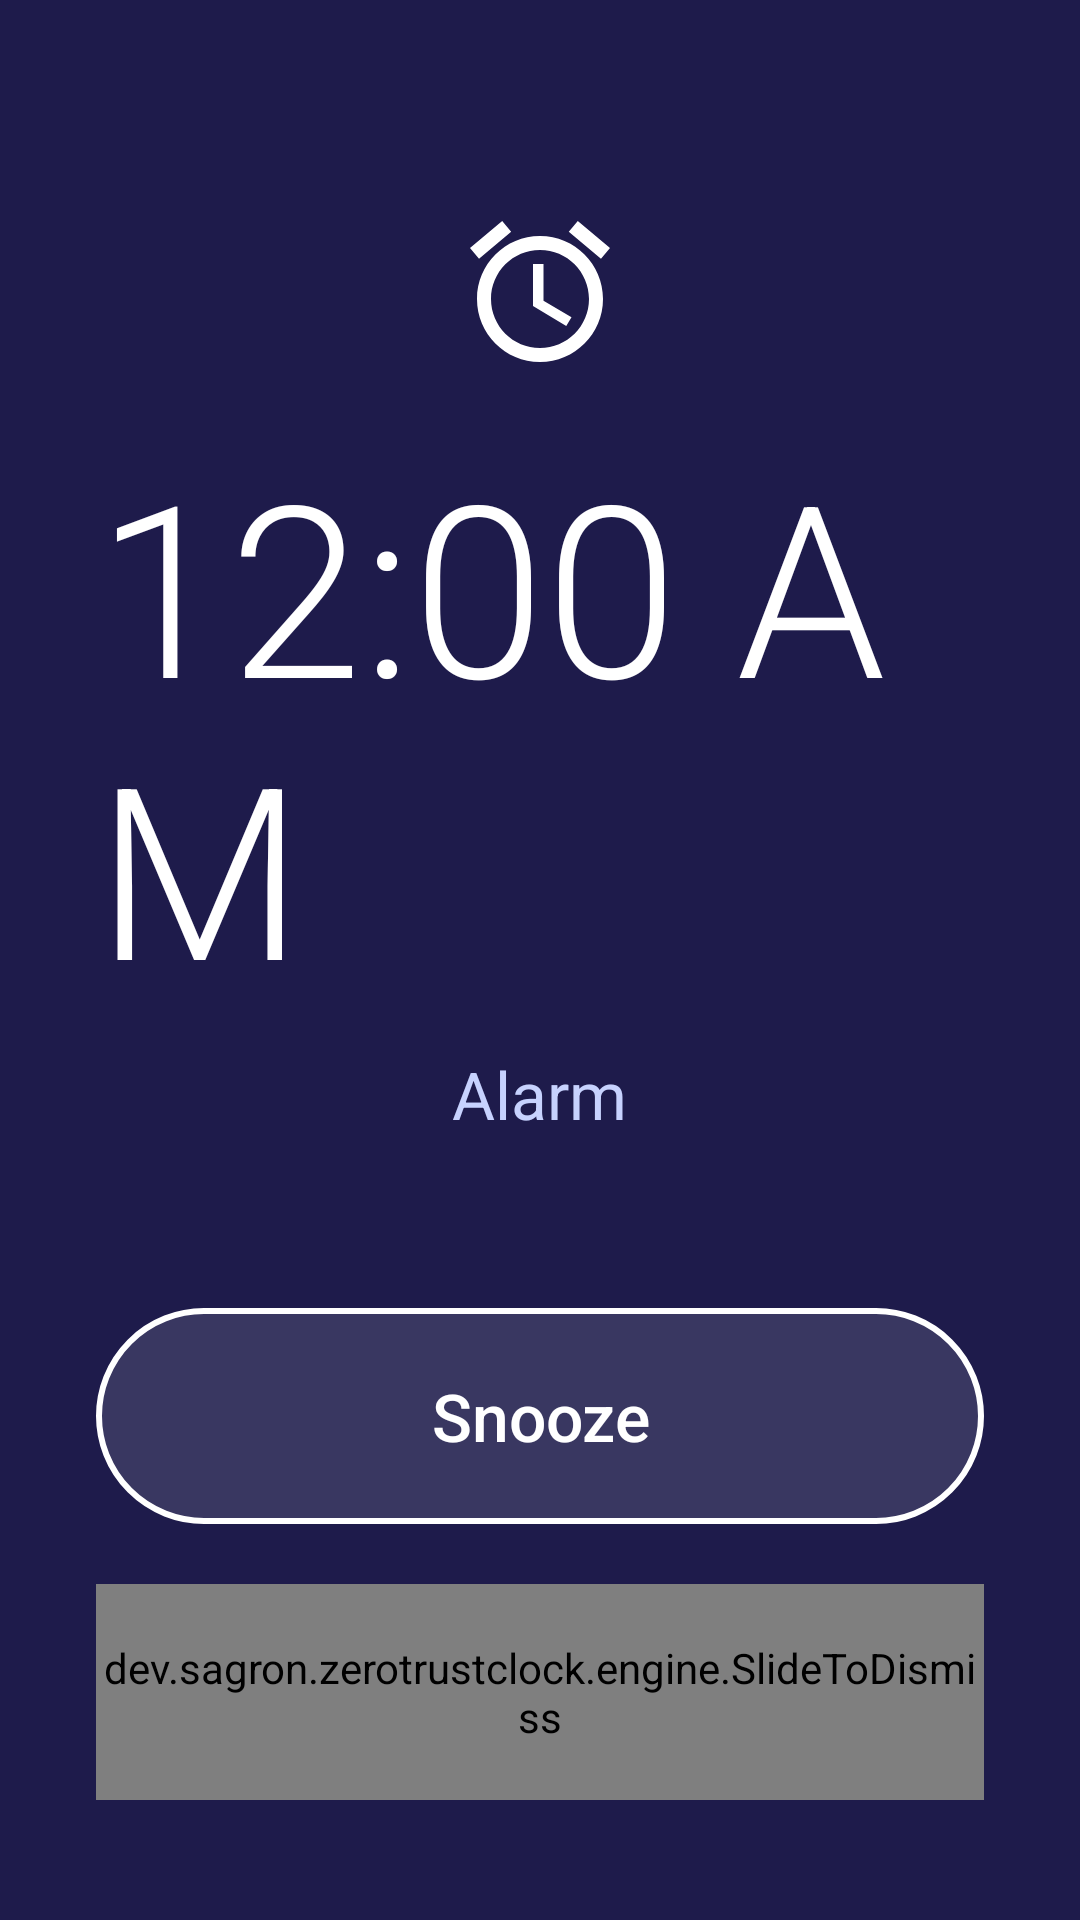

This screen was rendered from an Android layout file. Write that file and the resources it references.
<!-- AndroidManifest.xml: activity theme RingTheme -->
<!-- res/layout/activity_ring.xml -->
<?xml version="1.0" encoding="utf-8"?>
<LinearLayout xmlns:android="http://schemas.android.com/apk/res/android"
    android:layout_width="match_parent"
    android:layout_height="match_parent"
    android:background="@color/ring_background"
    android:fitsSystemWindows="true"
    android:gravity="center_horizontal"
    android:orientation="vertical"
    android:paddingStart="32dp"
    android:paddingTop="32dp"
    android:paddingEnd="32dp"
    android:paddingBottom="40dp">

    <Space
        android:layout_width="match_parent"
        android:layout_height="0dp"
        android:layout_weight="2" />

    <ImageView
        android:layout_width="56dp"
        android:layout_height="56dp"
        android:importantForAccessibility="no"
        android:src="@drawable/ic_stat_alarm"
        android:tint="@color/ring_text" />

    <TextClock
        android:id="@+id/ring_clock"
        android:layout_width="wrap_content"
        android:layout_height="wrap_content"
        android:layout_marginTop="16dp"
        android:fontFamily="sans-serif-light"
        android:textColor="@color/ring_text"
        android:textSize="80sp" />

    <TextView
        android:id="@+id/ring_label"
        android:layout_width="wrap_content"
        android:layout_height="wrap_content"
        android:layout_marginTop="8dp"
        android:ellipsize="end"
        android:gravity="center"
        android:maxLines="2"
        android:text="@string/ring_alarm"
        android:textColor="@color/ring_text_soft"
        android:textSize="22sp" />

    <Space
        android:layout_width="match_parent"
        android:layout_height="0dp"
        android:layout_weight="3" />

    
    <LinearLayout
        android:id="@+id/ring_task"
        android:layout_width="match_parent"
        android:layout_height="wrap_content"
        android:layout_marginBottom="24dp"
        android:gravity="center_horizontal"
        android:orientation="vertical"
        android:visibility="gone">

        <TextView
            android:id="@+id/ring_task_title"
            android:layout_width="wrap_content"
            android:layout_height="wrap_content"
            android:gravity="center"
            android:textColor="@color/ring_text_soft"
            android:textSize="20sp" />

        <TextView
            android:id="@+id/ring_task_problem"
            android:layout_width="wrap_content"
            android:layout_height="wrap_content"
            android:layout_marginTop="12dp"
            android:textColor="@color/ring_text"
            android:textDirection="ltr"
            android:textSize="44sp" />

        <EditText
            android:id="@+id/ring_task_answer"
            android:layout_width="200dp"
            android:layout_height="wrap_content"
            android:layout_marginTop="8dp"
            android:backgroundTint="@color/ring_text_soft"
            android:gravity="center"
            android:hint="@string/ring_task_answer"
            android:importantForAutofill="no"
            android:inputType="number"
            android:maxLength="4"
            android:textColor="@color/ring_text"
            android:textColorHint="@color/ring_text_soft"
            android:textDirection="ltr"
            android:textSize="32sp" />

        <TextView
            android:id="@+id/ring_task_progress"
            android:layout_width="wrap_content"
            android:layout_height="wrap_content"
            android:layout_marginTop="8dp"
            android:textColor="@color/ring_text_soft"
            android:textSize="18sp" />
    </LinearLayout>

    <Button
        android:id="@+id/ring_snooze"
        android:layout_width="match_parent"
        android:layout_height="72dp"
        android:background="@drawable/ring_button_outline"
        android:stateListAnimator="@null"
        android:text="@string/ring_snooze"
        android:textAllCaps="false"
        android:textColor="@color/ring_text"
        android:textSize="22sp" />

    <dev.sagron.zerotrustclock.engine.SlideToDismiss
        android:id="@+id/ring_dismiss"
        android:layout_width="match_parent"
        android:layout_height="72dp"
        android:layout_marginTop="20dp" />
</LinearLayout>
<!-- resources referenced by this layout -->
<resources>
  <color name="ring_background">#FF1E1B4B</color>
  <color name="ring_text">#FFFFFFFF</color>
  <color name="ring_text_soft">#FFC7D2FE</color>
  <!-- drawable ic_stat_alarm (drawable) -->
  <?xml version="1.0" encoding="utf-8"?>
  <vector xmlns:android="http://schemas.android.com/apk/res/android"
      android:width="24dp"
      android:height="24dp"
      android:viewportWidth="24"
      android:viewportHeight="24">
      <path
          android:fillColor="#FFFFFFFF"
          android:pathData="M22,5.72l-4.6,-3.86 -1.29,1.53 4.6,3.86L22,5.72zM7.88,3.39L6.6,1.86 2,5.71l1.29,1.53 4.59,-3.85zM12.5,8L11,8v6l4.75,2.85 0.75,-1.23 -4,-2.37L12.5,8zM12,4c-4.97,0 -9,4.03 -9,9s4.02,9 9,9c4.97,0 9,-4.03 9,-9s-4.03,-9 -9,-9zM12,20c-3.87,0 -7,-3.13 -7,-7s3.13,-7 7,-7 7,3.13 7,7 -3.13,7 -7,7z" />
  </vector>
  <!-- drawable ring_button_outline (drawable) -->
  <?xml version="1.0" encoding="utf-8"?>
  <ripple xmlns:android="http://schemas.android.com/apk/res/android"
      android:color="#33FFFFFF">
      <item>
          <shape android:shape="rectangle">
              <solid android:color="#1FFFFFFF" />
              <stroke
                  android:width="2dp"
                  android:color="@color/ring_text" />
              <corners android:radius="36dp" />
          </shape>
      </item>
  </ripple>
  <string name="ring_alarm">Alarm</string>
  <string name="ring_snooze">Snooze</string>
  <string name="ring_task_answer">Answer</string>
  <style name="RingTheme" parent="@android:style/Theme.Material.NoActionBar">
          <item name="android:windowBackground">@color/ring_background</item>
          <item name="android:statusBarColor">@color/ring_background</item>
          <item name="android:navigationBarColor">@color/ring_background</item>
          <item name="android:windowLightStatusBar">false</item>
      </style>
</resources>
